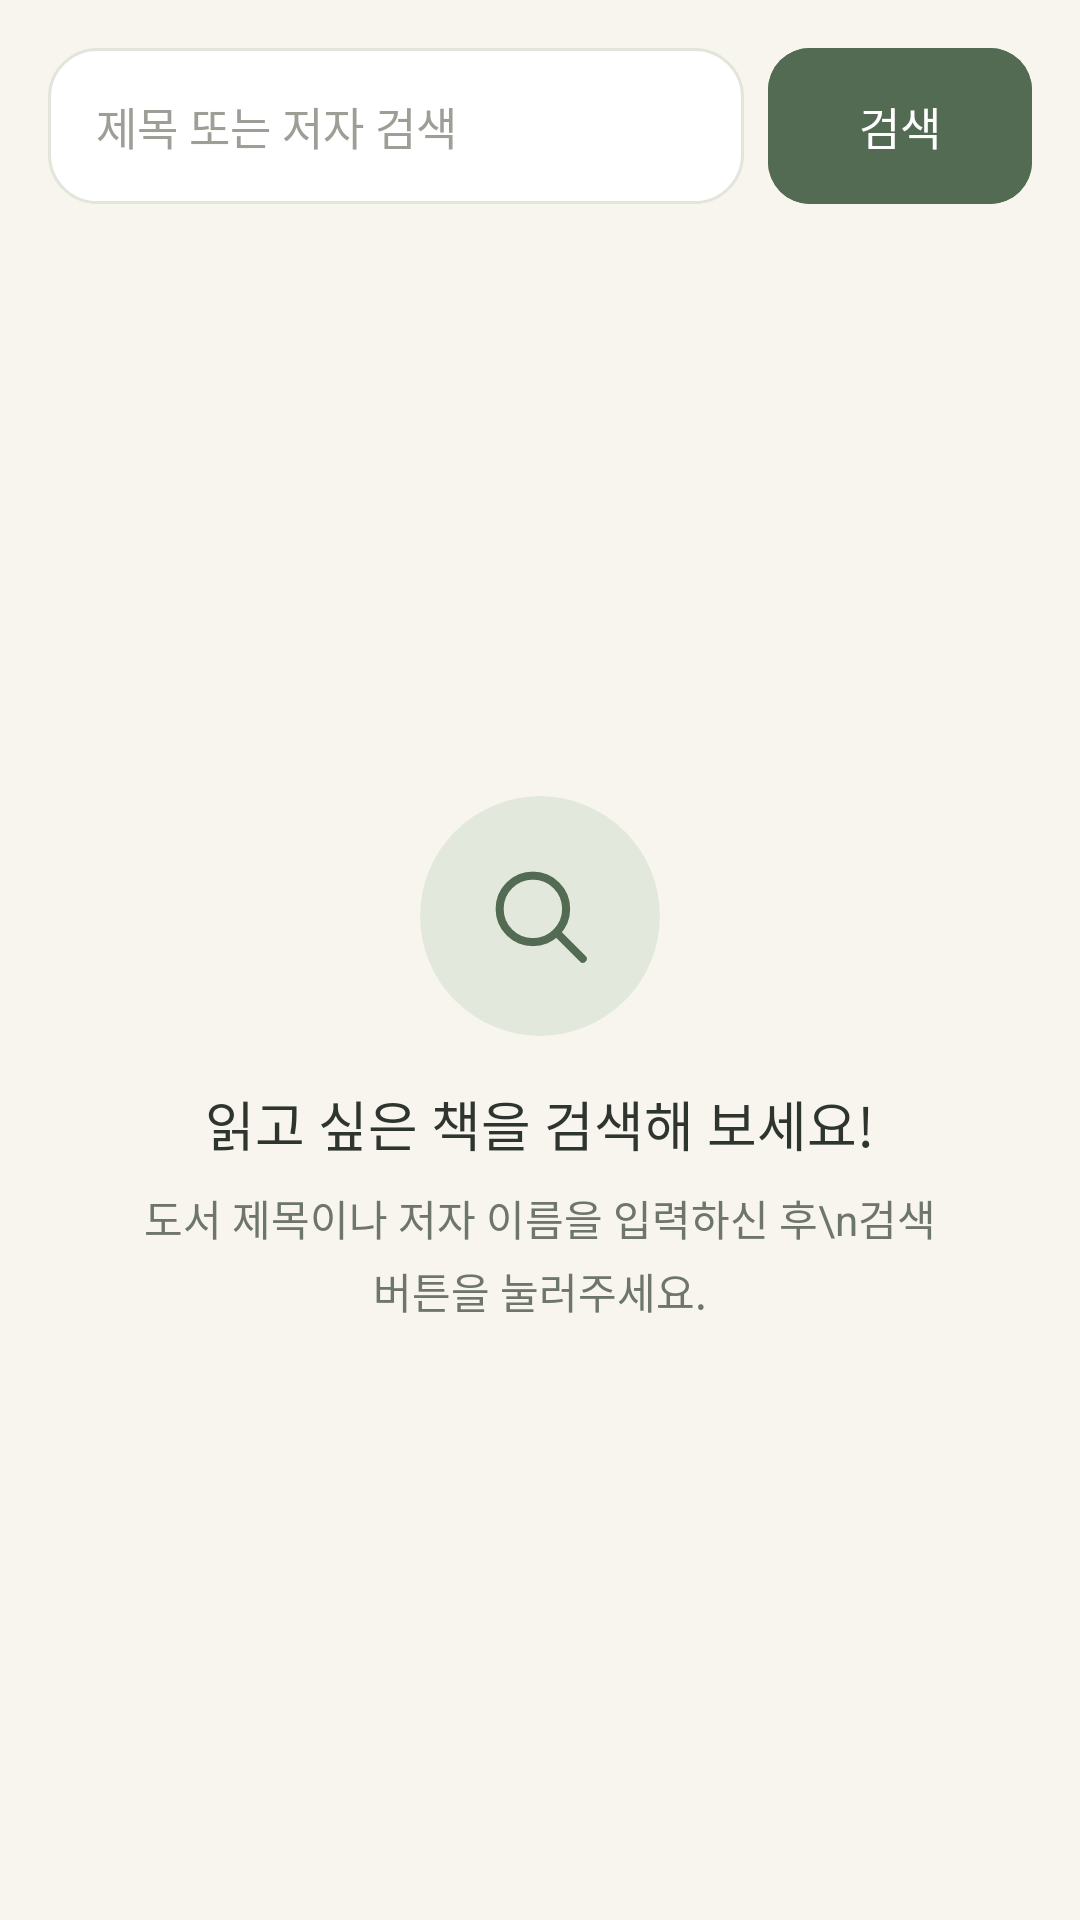

Produce the Android XML layout that renders to this screen, including the resource entries it uses.
<!-- AndroidManifest.xml: application theme Theme.BookLog -->
<!-- res/layout/fragment_search.xml -->
<?xml version="1.0" encoding="utf-8"?>
<LinearLayout xmlns:android="http://schemas.android.com/apk/res/android"
    xmlns:app="http://schemas.android.com/apk/res-auto"
    android:layout_width="match_parent"
    android:layout_height="match_parent"
    android:orientation="vertical"
    android:padding="16dp"
    android:background="@color/page_background">

    
    <LinearLayout
        android:layout_width="match_parent"
        android:layout_height="wrap_content"
        android:orientation="horizontal"
        android:gravity="center_vertical"
        android:layout_marginBottom="14dp">

        <EditText
            android:id="@+id/etQuery"
            android:layout_width="0dp"
            android:layout_height="52dp"
            android:layout_weight="1"
            android:hint="제목 또는 저자 검색"
            android:background="@drawable/bg_input"
            android:paddingStart="16dp"
            android:paddingEnd="16dp"
            android:textSize="15sp"
            android:textColor="@color/text_primary"
            android:textColorHint="@color/text_hint"
            android:inputType="text"
            android:imeOptions="actionSearch" />

        <com.google.android.material.button.MaterialButton
            android:id="@+id/btnSearch"
            android:layout_width="wrap_content"
            android:layout_height="52dp"
            android:layout_marginStart="8dp"
            android:text="검색"
            android:backgroundTint="@color/green_main"
            android:textColor="@color/white"
            app:cornerRadius="14dp"
            android:elevation="1dp" />
    </LinearLayout>

    <FrameLayout
        android:layout_width="match_parent"
        android:layout_height="0dp"
        android:layout_weight="1">

        <androidx.recyclerview.widget.RecyclerView
            android:id="@+id/rvSearch"
            android:layout_width="match_parent"
            android:layout_height="match_parent"
            android:clipToPadding="false"
            android:paddingBottom="8dp" />

        
        <LinearLayout
            android:id="@+id/layoutEmpty"
            android:layout_width="match_parent"
            android:layout_height="wrap_content"
            android:layout_gravity="center"
            android:orientation="vertical"
            android:gravity="center"
            android:padding="24dp">

            <androidx.cardview.widget.CardView
                android:layout_width="80dp"
                android:layout_height="80dp"
                app:cardCornerRadius="40dp"
                app:cardElevation="0dp"
                app:cardBackgroundColor="@color/soft_green"
                android:layout_marginBottom="16dp">
                <ImageView
                    android:layout_width="38dp"
                    android:layout_height="38dp"
                    android:layout_gravity="center"
                    android:src="@drawable/ic_search"
                    app:tint="@color/green_main"
                    android:contentDescription="search icon" />
            </androidx.cardview.widget.CardView>

            <TextView
                android:id="@+id/tvEmptyTitle"
                android:layout_width="wrap_content"
                android:layout_height="wrap_content"
                android:text="읽고 싶은 책을 검색해 보세요!"
                android:textSize="18sp"
                android:fontFamily="sans-serif-medium"
                android:textColor="@color/text_primary"
                android:gravity="center" />

            <TextView
                android:id="@+id/tvEmptySubtitle"
                android:layout_width="wrap_content"
                android:layout_height="wrap_content"
                android:text="도서 제목이나 저자 이름을 입력하신 후\n검색 버튼을 눌러주세요."
                android:textSize="14sp"
                android:textColor="@color/text_secondary"
                android:gravity="center"
                android:lineSpacingExtra="4dp"
                android:layout_marginTop="8dp" />
        </LinearLayout>
    </FrameLayout>
</LinearLayout>
<!-- resources referenced by this layout -->
<resources>
  <color name="green_main">#526B52</color>
  <color name="page_background">#F7F5EE</color>
  <color name="soft_green">#E2E9DC</color>
  <color name="text_hint">#9E9E96</color>
  <color name="text_primary">#2D352E</color>
  <color name="text_secondary">#6E766B</color>
  <color name="white">#FFFFFF</color>
  <!-- drawable bg_input (drawable) -->
  <selector xmlns:android="http://schemas.android.com/apk/res/android">
      <item android:state_focused="true"><shape><solid android:color="@color/card_surface" /><corners android:radius="16dp" /><stroke android:width="1.5dp" android:color="@color/green_main" /></shape></item>
      <item><shape><solid android:color="@color/card_surface" /><corners android:radius="16dp" /><stroke android:width="1dp" android:color="@color/outline_soft" /></shape></item>
  </selector>
  <!-- drawable ic_search (drawable) -->
  <vector xmlns:android="http://schemas.android.com/apk/res/android" android:width="24dp" android:height="24dp" android:viewportWidth="24" android:viewportHeight="24">
      <path android:pathData="M10.5,3.5A7,7 0,1 1,10.5,17.5A7,7 0,1 1,10.5,3.5 M16,16L21,21" android:fillColor="@android:color/transparent" android:strokeColor="@color/green_main" android:strokeWidth="1.7" android:strokeLineCap="round" android:strokeLineJoin="round" />
  </vector>
  <style name="Theme.BookLog" parent="Base.Theme.BookLog" />
  <color name="card_surface">#FFFFFF</color>
  <color name="outline_soft">#E2E5DA</color>
  <color name="on_primary">#FFFFFF</color>
  <color name="rating_gold">#DDA136</color>
  <color name="bottom_nav_bg">#FFFFFF</color>
  <style name="Widget.BookLog.Button" parent="Widget.Material3.Button">
          <item name="backgroundTint">@color/green_main</item>
          <item name="android:textColor">@color/on_primary</item>
          <item name="cornerRadius">16dp</item>
          <item name="android:minHeight">52dp</item>
          <item name="android:insetTop">0dp</item>
          <item name="android:insetBottom">0dp</item>
          <item name="android:textSize">15sp</item>
          <item name="android:textAllCaps">false</item>
          <item name="android:letterSpacing">0</item>
          <item name="android:fontFamily">sans-serif-medium</item>
          <item name="android:elevation">2dp</item>
      </style>
  <style name="Widget.BookLog.Input" parent="Widget.AppCompat.EditText">
          <item name="android:background">@drawable/bg_input</item>
          <item name="android:backgroundTint">@null</item>
          <item name="android:padding">16dp</item>
          <item name="android:minHeight">52dp</item>
          <item name="android:textSize">15sp</item>
          <item name="android:textColor">@color/text_primary</item>
          <item name="android:textColorHint">@color/text_hint</item>
      </style>
  <style name="Widget.BookLog.BottomNav" parent="Widget.Material3.BottomNavigationView">
          <item name="backgroundTint">@color/bottom_nav_bg</item>
          <item name="itemIconTint">@color/nav_item</item>
          <item name="itemTextColor">@color/nav_item</item>
          <item name="itemActiveIndicatorStyle">@style/Widget.BookLog.BottomNav.ActiveIndicator</item>
          <item name="itemRippleColor">@color/soft_green</item>
          <item name="elevation">8dp</item>
      </style>
  <style name="Widget.BookLog.BottomNav.ActiveIndicator" parent="Widget.Material3.BottomNavigationView.ActiveIndicator">
          <item name="android:color">@color/soft_green</item>
          <item name="android:width">56dp</item>
          <item name="android:height">32dp</item>
      </style>
</resources>
